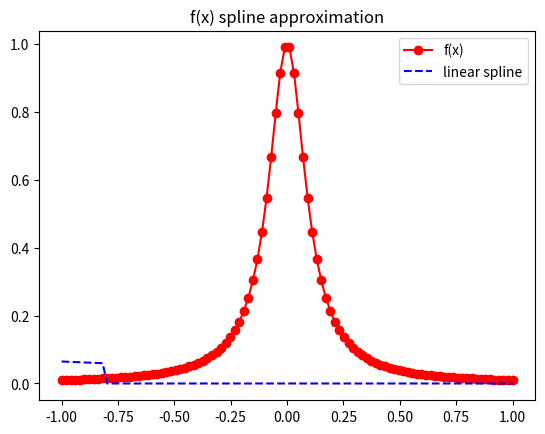
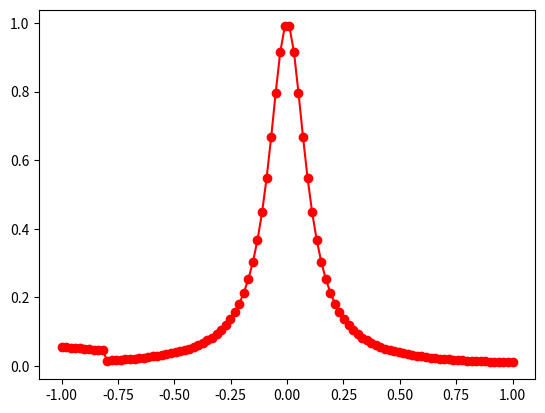

Write Python code to recreate these figures, in order.
import matplotlib.pyplot as plt
import numpy as np
import math
from numpy.linalg import inv 


def driver():
    
    f = lambda x: 1/(1+(10*x)**2)
    a = -1
    b = 1
    
    ''' create points you want to evaluate at'''
    Neval = 100
    xeval =  np.linspace(a,b,Neval)
    
    ''' number of intervals'''
    Nint = 10
    
    '''evaluate the linear spline'''
    yeval = eval_lin_spline(xeval,Neval,a,b,f,Nint)
    
    ''' evaluate f at the evaluation points'''
    fex = f(xeval)

    plt.figure()
    plt.plot(xeval,fex,'ro-', label='f(x)')
    plt.plot(xeval,yeval,'b--', label='linear spline')
    plt.title('f(x) spline approximation')
    plt.legend()
    plt.show() 
     
    err = abs(yeval-fex)
    plt.figure()
    plt.plot(xeval,err,'ro-')
    plt.show            

def eval_line(a1, fa1, b1, fb1, xk):
    f0 = lambda x: (x - b1) / (a1 - b1)
    f1 = lambda x: (x - a1) / (b1 - a1)
    return (fa1*f0(xk)) + (fb1*f1(xk))

def  eval_lin_spline(xeval,Neval,a,b,f,Nint):

    '''create the intervals for piecewise approximations'''
    xint = np.linspace(a,b,Nint+1)
   
    '''create vector to store the evaluation of the linear splines'''
    yeval = np.zeros(Neval) 
    
    for jint in range(Nint):
        '''find indices of xeval in interval (xint(jint),xint(jint+1))'''
        '''let ind denote the indices in the intervals'''
        '''let n denote the length of ind'''
        
        '''temporarily store your info for creating a line in the interval of 
         interest'''
        a1= xint[jint]
        b1 = xint[jint+1]

        ind = np.where((xeval >= a1) & (xeval <= b1))
        xloc = xeval[ind]
        n = len(xloc)

        fa1 = f(a1)
        fb1 = f(b1)
        
        yloc = np.zeros(len(xloc))
        for kk in range(n):
           '''use your line evaluator to evaluate the lines at each of the points 
           in the interval'''
           '''yeval(ind(kk)) = call your line evaluator at xeval(ind(kk)) with 
           the points (a1,fa1) and (b1,fb1)'''
           yeval[kk] = eval_line(a1, fa1, b1, fb1, xeval[kk])

        yeval[ind] = yloc

    return yeval
           
if __name__ == '__main__':
      # run the drivers only if this is called from the command line
      driver()               
